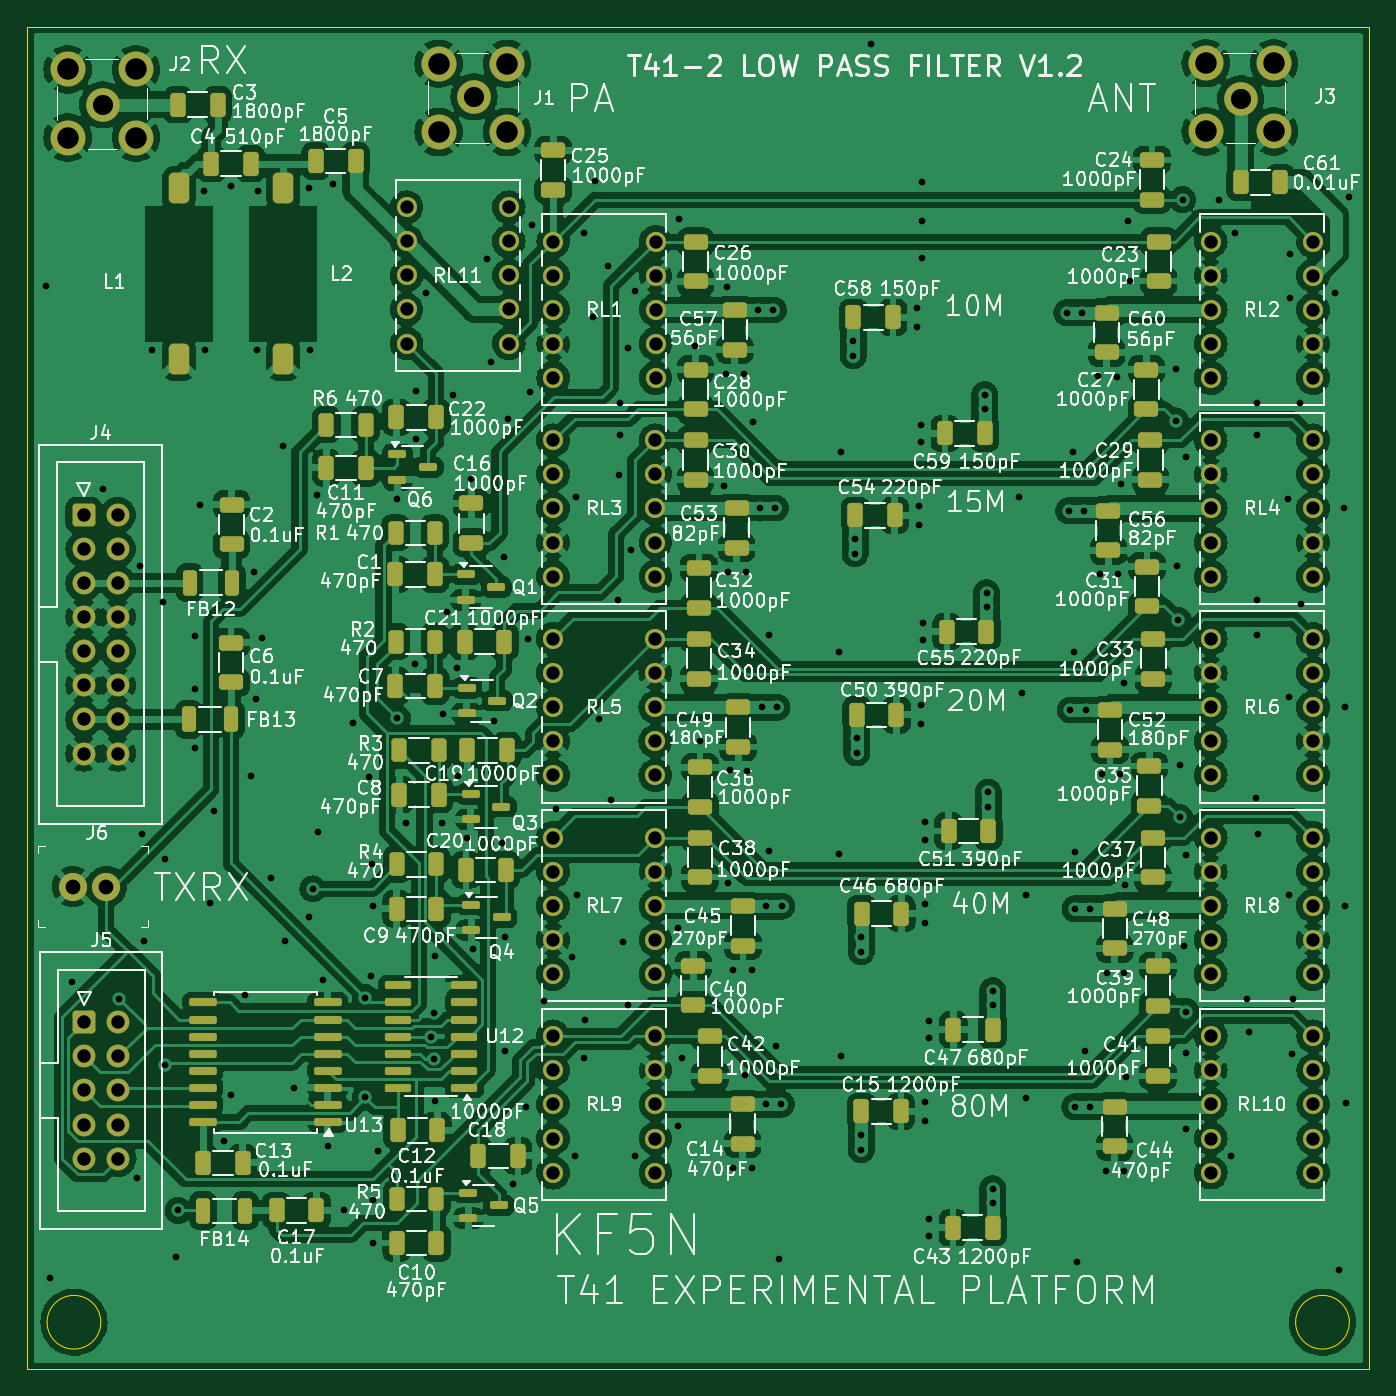
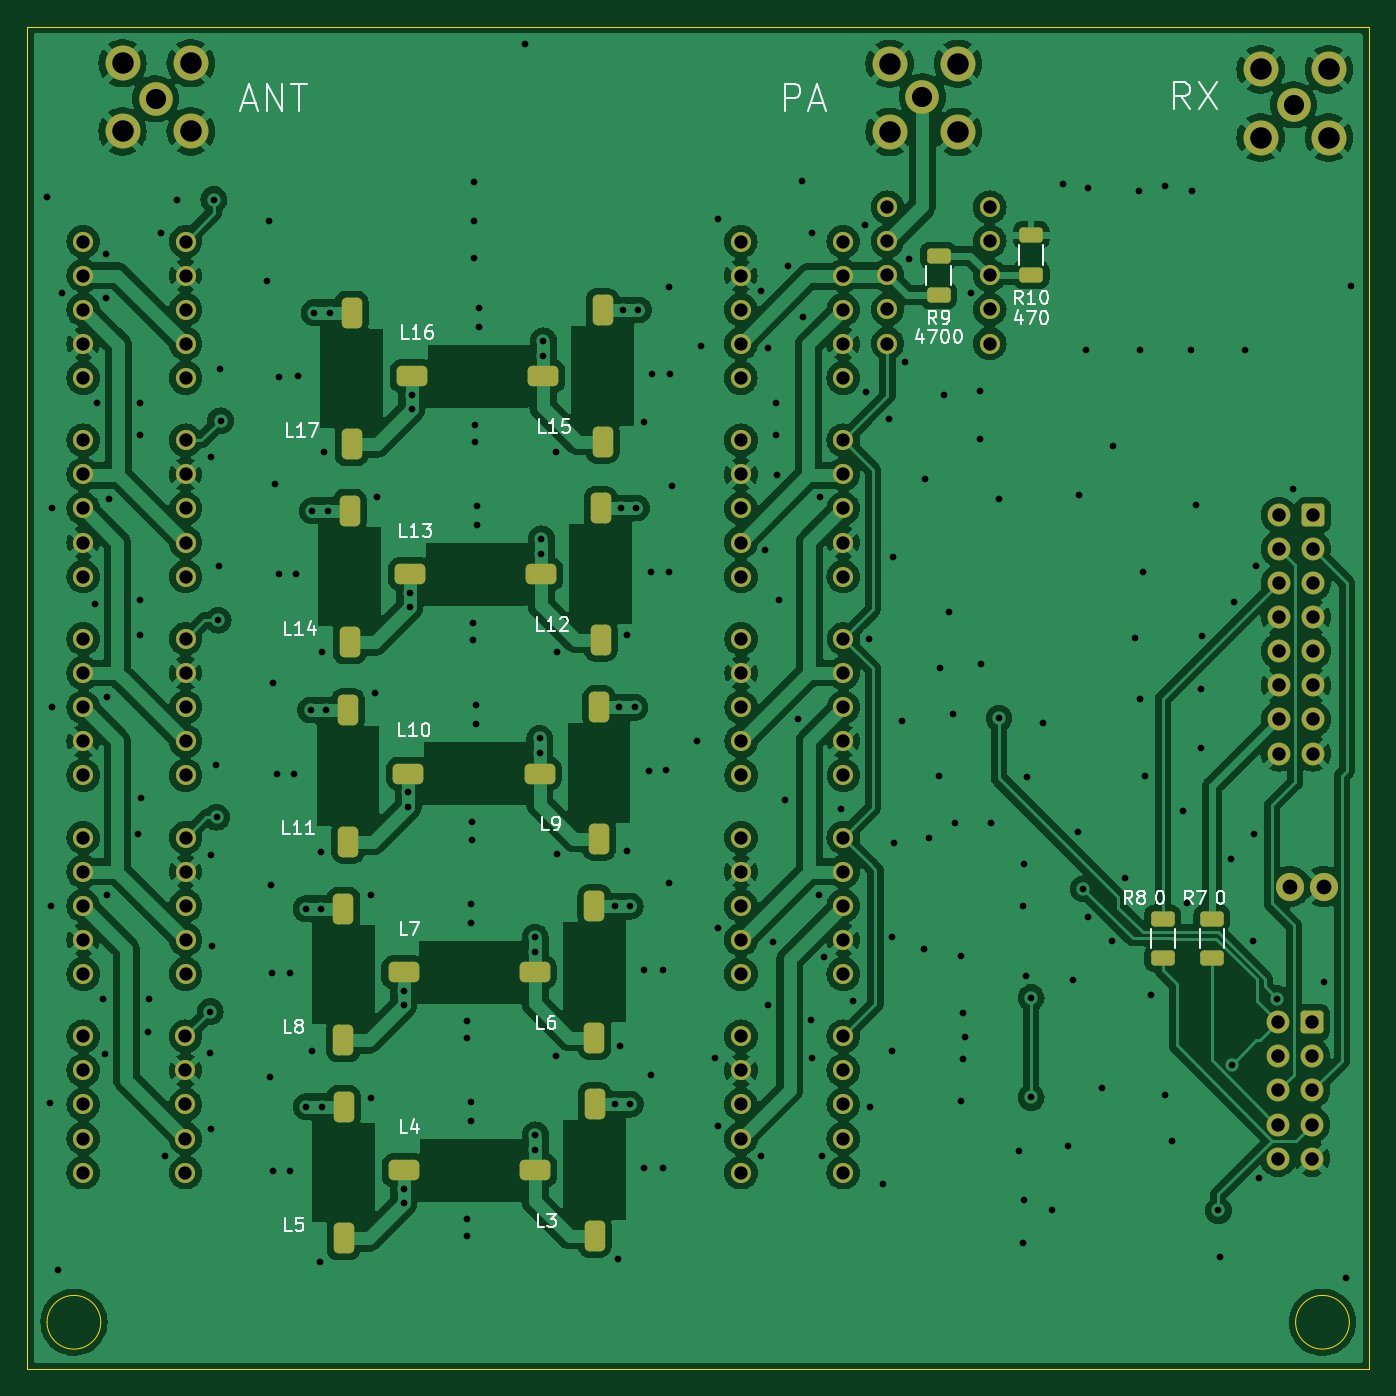
Circuit board: 9 layer files. Board 100.0 x 100.0 mm.
- bottom_copper: T41_2_lpf-B_Cu.gbr (345752 bytes)
- bottom_mask: T41_2_lpf-B_Mask.gbr (6806 bytes)
- bottom_silk: T41_2_lpf-B_Silkscreen.gbr (34380 bytes)
- outline: T41_2_lpf-Edge_Cuts.gbr (974 bytes)
- top_copper: T41_2_lpf-F_Cu.gbr (554084 bytes)
- top_mask: T41_2_lpf-F_Mask.gbr (11538 bytes)
- top_silk: T41_2_lpf-F_Silkscreen.gbr (431732 bytes)
- drill: T41_2_lpf-NPTH.drl (269 bytes)
- drill: T41_2_lpf-PTH.drl (7014 bytes)

=== bottom_copper: T41_2_lpf-B_Cu.gbr (345752 bytes, source omitted) ===
=== bottom_mask: T41_2_lpf-B_Mask.gbr (6806 bytes, source omitted) ===
=== bottom_silk: T41_2_lpf-B_Silkscreen.gbr (34380 bytes, source omitted) ===
=== outline: T41_2_lpf-Edge_Cuts.gbr ===
G04 #@! TF.GenerationSoftware,KiCad,Pcbnew,8.0.6*
G04 #@! TF.CreationDate,2024-11-10T19:19:03-05:00*
G04 #@! TF.ProjectId,t41_2_lpf_board_orthog,7434315f-325f-46c7-9066-5f626f617264,rev?*
G04 #@! TF.SameCoordinates,Original*
G04 #@! TF.FileFunction,Profile,NP*
%FSLAX46Y46*%
G04 Gerber Fmt 4.6, Leading zero omitted, Abs format (unit mm)*
G04 Created by KiCad (PCBNEW 8.0.6) date 2024-11-10 19:19:03*
%MOMM*%
%LPD*%
G01*
G04 APERTURE LIST*
G04 #@! TA.AperFunction,Profile*
%ADD10C,0.050000*%
G04 #@! TD*
G04 APERTURE END LIST*
D10*
X198500000Y-146500000D02*
G75*
G02*
X194500000Y-146500000I-2000000J0D01*
G01*
X194500000Y-146500000D02*
G75*
G02*
X198500000Y-146500000I2000000J0D01*
G01*
X100000000Y-50000000D02*
X200000000Y-50000000D01*
X200000000Y-150000000D01*
X100000000Y-150000000D01*
X100000000Y-50000000D01*
X105500000Y-146500000D02*
G75*
G02*
X101500000Y-146500000I-2000000J0D01*
G01*
X101500000Y-146500000D02*
G75*
G02*
X105500000Y-146500000I2000000J0D01*
G01*
M02*

=== top_copper: T41_2_lpf-F_Cu.gbr (554084 bytes, source omitted) ===
=== top_mask: T41_2_lpf-F_Mask.gbr (11538 bytes, source omitted) ===
=== top_silk: T41_2_lpf-F_Silkscreen.gbr (431732 bytes, source omitted) ===
=== drill: T41_2_lpf-NPTH.drl ===
M48
; DRILL file {KiCad 8.0.6} date 2024-11-10T19:19:06-0500
; FORMAT={-:-/ absolute / metric / decimal}
; #@! TF.CreationDate,2024-11-10T19:19:06-05:00
; #@! TF.GenerationSoftware,Kicad,Pcbnew,8.0.6
; #@! TF.FileFunction,NonPlated,1,2,NPTH
FMAT,2
METRIC
%
G90
G05
M30

=== drill: T41_2_lpf-PTH.drl (7014 bytes, source omitted) ===
